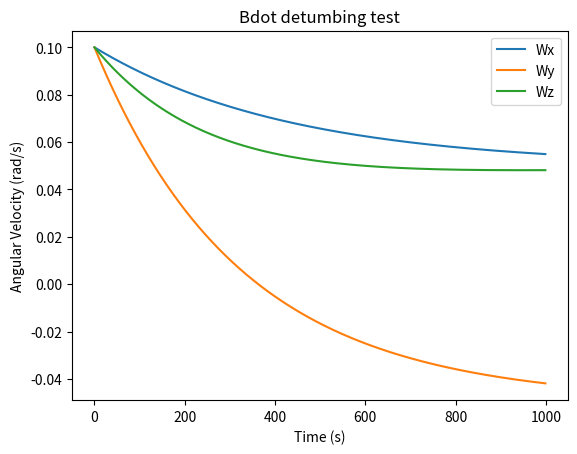

The script that saved this image:
import numpy as np
import matplotlib.pyplot as plt

#----------------------
#Magnetorquer Parameters (THIS CAN MOVE ELSEWHERE (GLOBAL))
n = 84 #Number of coils
A = 0.02 #Area of magnetorquer
#-----------------------

def bDotControl(BfieldNav,omegaNav): #Returns current that should be outputted to magnetorquers
    
    #-------------------
    #k is gain constant
    #CHANGE THIS LATER
    k = 5*10**9

    #BfieldNav in Teslas
    #omegaNav is in rad/s
    #muB = n*I*A
    #----------------------

    #The only actual code
    current = k*np.cross(omegaNav,BfieldNav)/(n*A)

    return current


#-----------
#TESTING (COMMENT OUT LATER)
#------------

#Constants and initial conditions
omega = [0.1,0.1,0.1]
B = [-10**(-5),10**(-5),-10**(-5)]
i1 = [865,0,0]
i2 = [0,433,0]
i3 = [0,0,433]
I = np.array([i1,i2,i3])



#Simple test of simulation and B-dot algorithm
def runSim(dt,omega0,B,I,time):
    #Define initial velocity, get moment of inertia
    omega = omega0
    omega_hist = [[],[],[]]
    Iinv = np.linalg.inv(I)

    #Loop for each timestep
    for time in range(int(time/dt)):

        #Calculate current necessary using algorithim
        current = bDotControl(B,omega)

        #Calculate dipole from current
        muB = current*n*A

        #Calculate torque from dipole in magnetic field
        torque = np.cross(muB,B)

        #Calculate angular acceleration
        acc = Iinv @ torque

        #Add old angular velocities to history
        omega_hist[0].append(omega[0])
        omega_hist[1].append(omega[1])
        omega_hist[2].append(omega[2])

        #Update angular velocity with angular acceleration and timestep
        omega = np.add(omega,acc*dt)
    
    return omega_hist

data = runSim(1,omega,B,I,1000)

#Plot the things
plt.plot(data[0],label='Wx')
plt.plot(data[1],label='Wy')
plt.plot(data[2],label='Wz')
plt.xlabel("Time (s)")
plt.ylabel("Angular Velocity (rad/s)")
plt.title("Bdot detumbing test")
plt.legend()
plt.show()